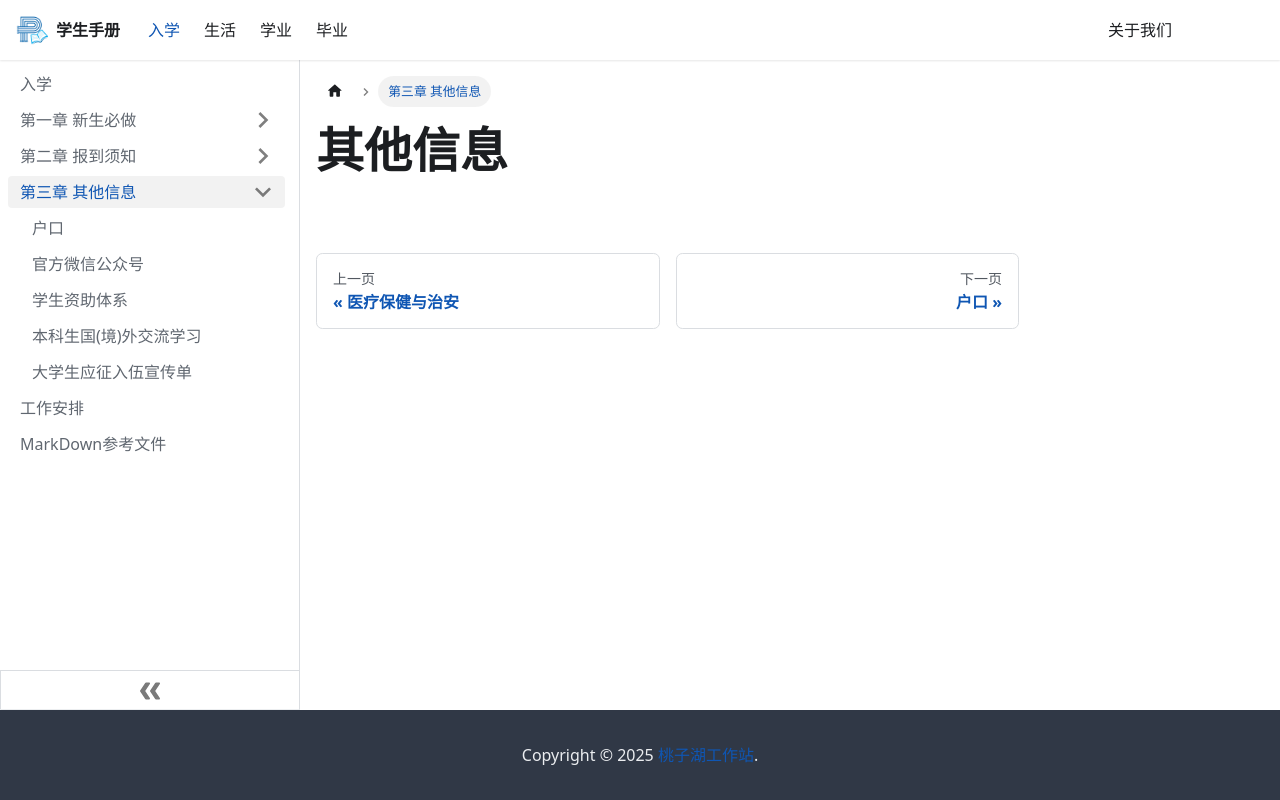

repository: TZLakeStudio/Application · page: docs/start/其他信息/index.html · generator: docusaurus

# 其他信息
